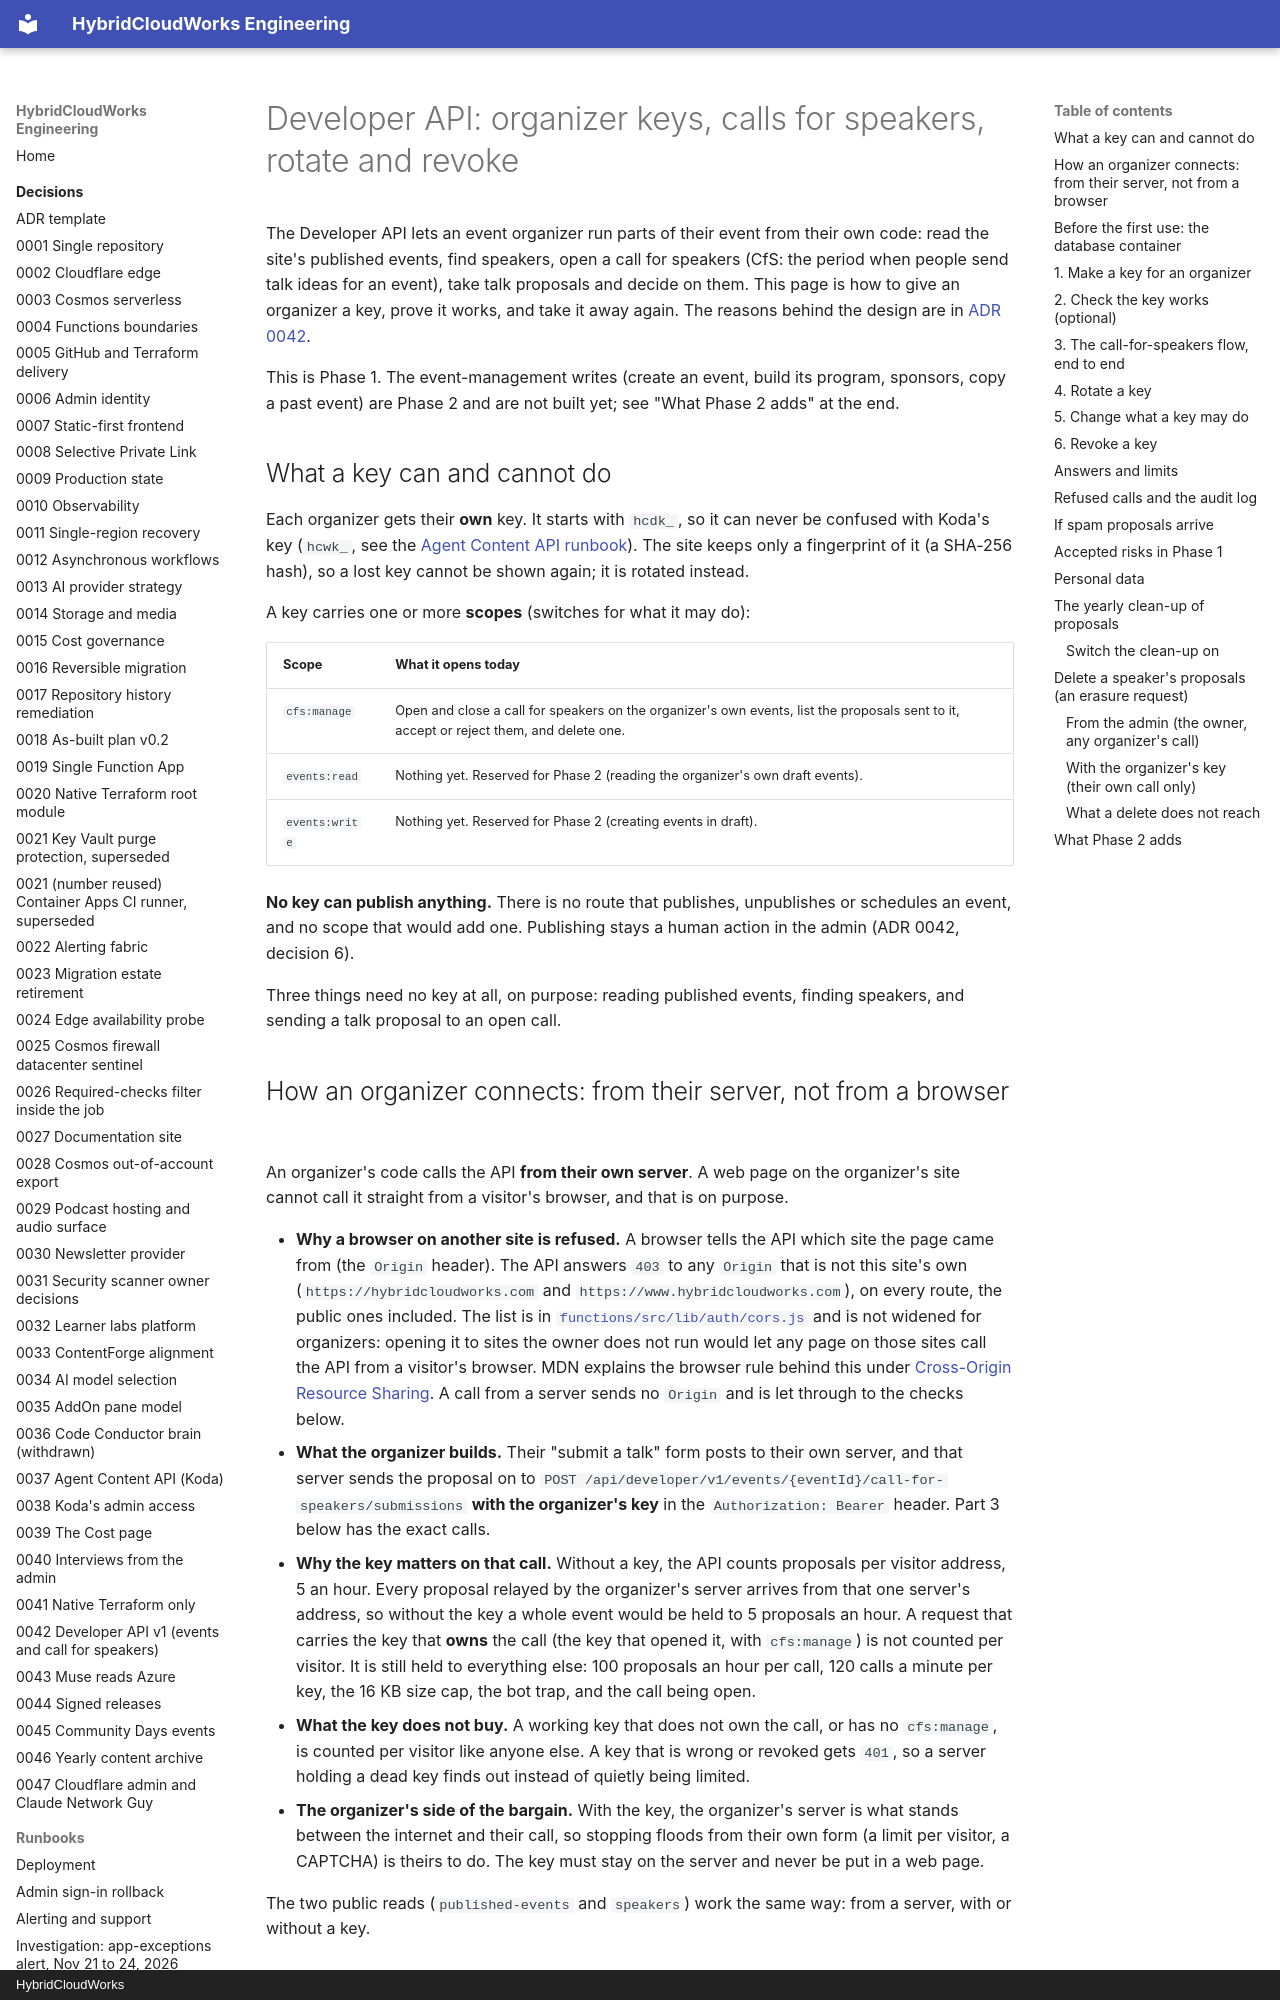

repository: saulpatinojr/HCW-HybridCloudWorks · page: runbooks/developer-api/index.html · generator: mkdocs · copyright: HybridCloudWorks

# Developer API: organizer keys, calls for speakers, rotate and revoke

The Developer API lets an event organizer run parts of their event from their
own code: read the site's published events, find speakers, open a call for
speakers (CfS: the period when people send talk ideas for an event), take
talk proposals and decide on them. This page is how to give an organizer a
key, prove it works, and take it away again. The reasons behind the design
are in [ADR 0042](../decisions/0042-developer-api.md).

This is Phase 1. The event-management writes (create an event, build its
program, sponsors, copy a past event) are Phase 2 and are not built yet; see
"What Phase 2 adds" at the end.

## What a key can and cannot do

Each organizer gets their **own** key. It starts with `hcdk_`, so it can never
be confused with Koda's key (`hcwk_`, see the
[Agent Content API runbook](agent-content-api.md)). The site keeps only a
fingerprint of it (a SHA-256 hash), so a lost key cannot be shown again; it is
rotated instead.

A key carries one or more **scopes** (switches for what it may do):

| Scope | What it opens today |
| --- | --- |
| `cfs:manage` | Open and close a call for speakers on the organizer's own events, list the proposals sent to it, accept or reject them, and delete one. |
| `events:read` | Nothing yet. Reserved for Phase 2 (reading the organizer's own draft events). |
| `events:write` | Nothing yet. Reserved for Phase 2 (creating events in draft). |

**No key can publish anything.** There is no route that publishes,
unpublishes or schedules an event, and no scope that would add one.
Publishing stays a human action in the admin (ADR 0042, decision 6).

Three things need no key at all, on purpose: reading published events,
finding speakers, and sending a talk proposal to an open call.

## How an organizer connects: from their server, not from a browser

An organizer's code calls the API **from their own server**. A web page on
the organizer's site cannot call it straight from a visitor's browser, and
that is on purpose.

- **Why a browser on another site is refused.** A browser tells the API which
  site the page came from (the `Origin` header). The API answers `403` to any
  `Origin` that is not this site's own (`https://hybridcloudworks.com` and
  `https://www.hybridcloudworks.com`), on every route, the public ones
  included. The list is in
  [`functions/src/lib/auth/cors.js`](https://github.com/saulpatinojr/HCW-HybridCloudWorks/blob/main/functions/src/lib/auth/cors.js)
  and is not widened for organizers: opening it to sites the owner does not
  run would let any page on those sites call the API from a visitor's
  browser. MDN explains the browser rule behind this under
  [Cross-Origin Resource Sharing](https://developer.mozilla.org/en-US/docs/Web/HTTP/Guides/CORS).
  A call from a server sends no `Origin` and is let through to the checks
  below.
- **What the organizer builds.** Their "submit a talk" form posts to their own
  server, and that server sends the proposal on to
  `POST /api/developer/v1/events/{eventId}/call-for-speakers/submissions`
  **with the organizer's key** in the `Authorization: Bearer` header. Part 3
  below has the exact calls.
- **Why the key matters on that call.** Without a key, the API counts
  proposals per visitor address, 5 an hour. Every proposal relayed by the
  organizer's server arrives from that one server's address, so without the
  key a whole event would be held to 5 proposals an hour. A request that
  carries the key that **owns** the call (the key that opened it, with
  `cfs:manage`) is not counted per visitor. It is still held to everything
  else: 100 proposals an hour per call, 120 calls a minute per key, the 16 KB
  size cap, the bot trap, and the call being open.
- **What the key does not buy.** A working key that does not own the call, or
  has no `cfs:manage`, is counted per visitor like anyone else. A key that is
  wrong or revoked gets `401`, so a server holding a dead key finds out
  instead of quietly being limited.
- **The organizer's side of the bargain.** With the key, the organizer's
  server is what stands between the internet and their call, so stopping
  floods from their own form (a limit per visitor, a CAPTCHA) is theirs to
  do. The key must stay on the server and never be put in a web page.

The two public reads (`published-events` and `speakers`) work the same way:
from a server, with or without a key.
